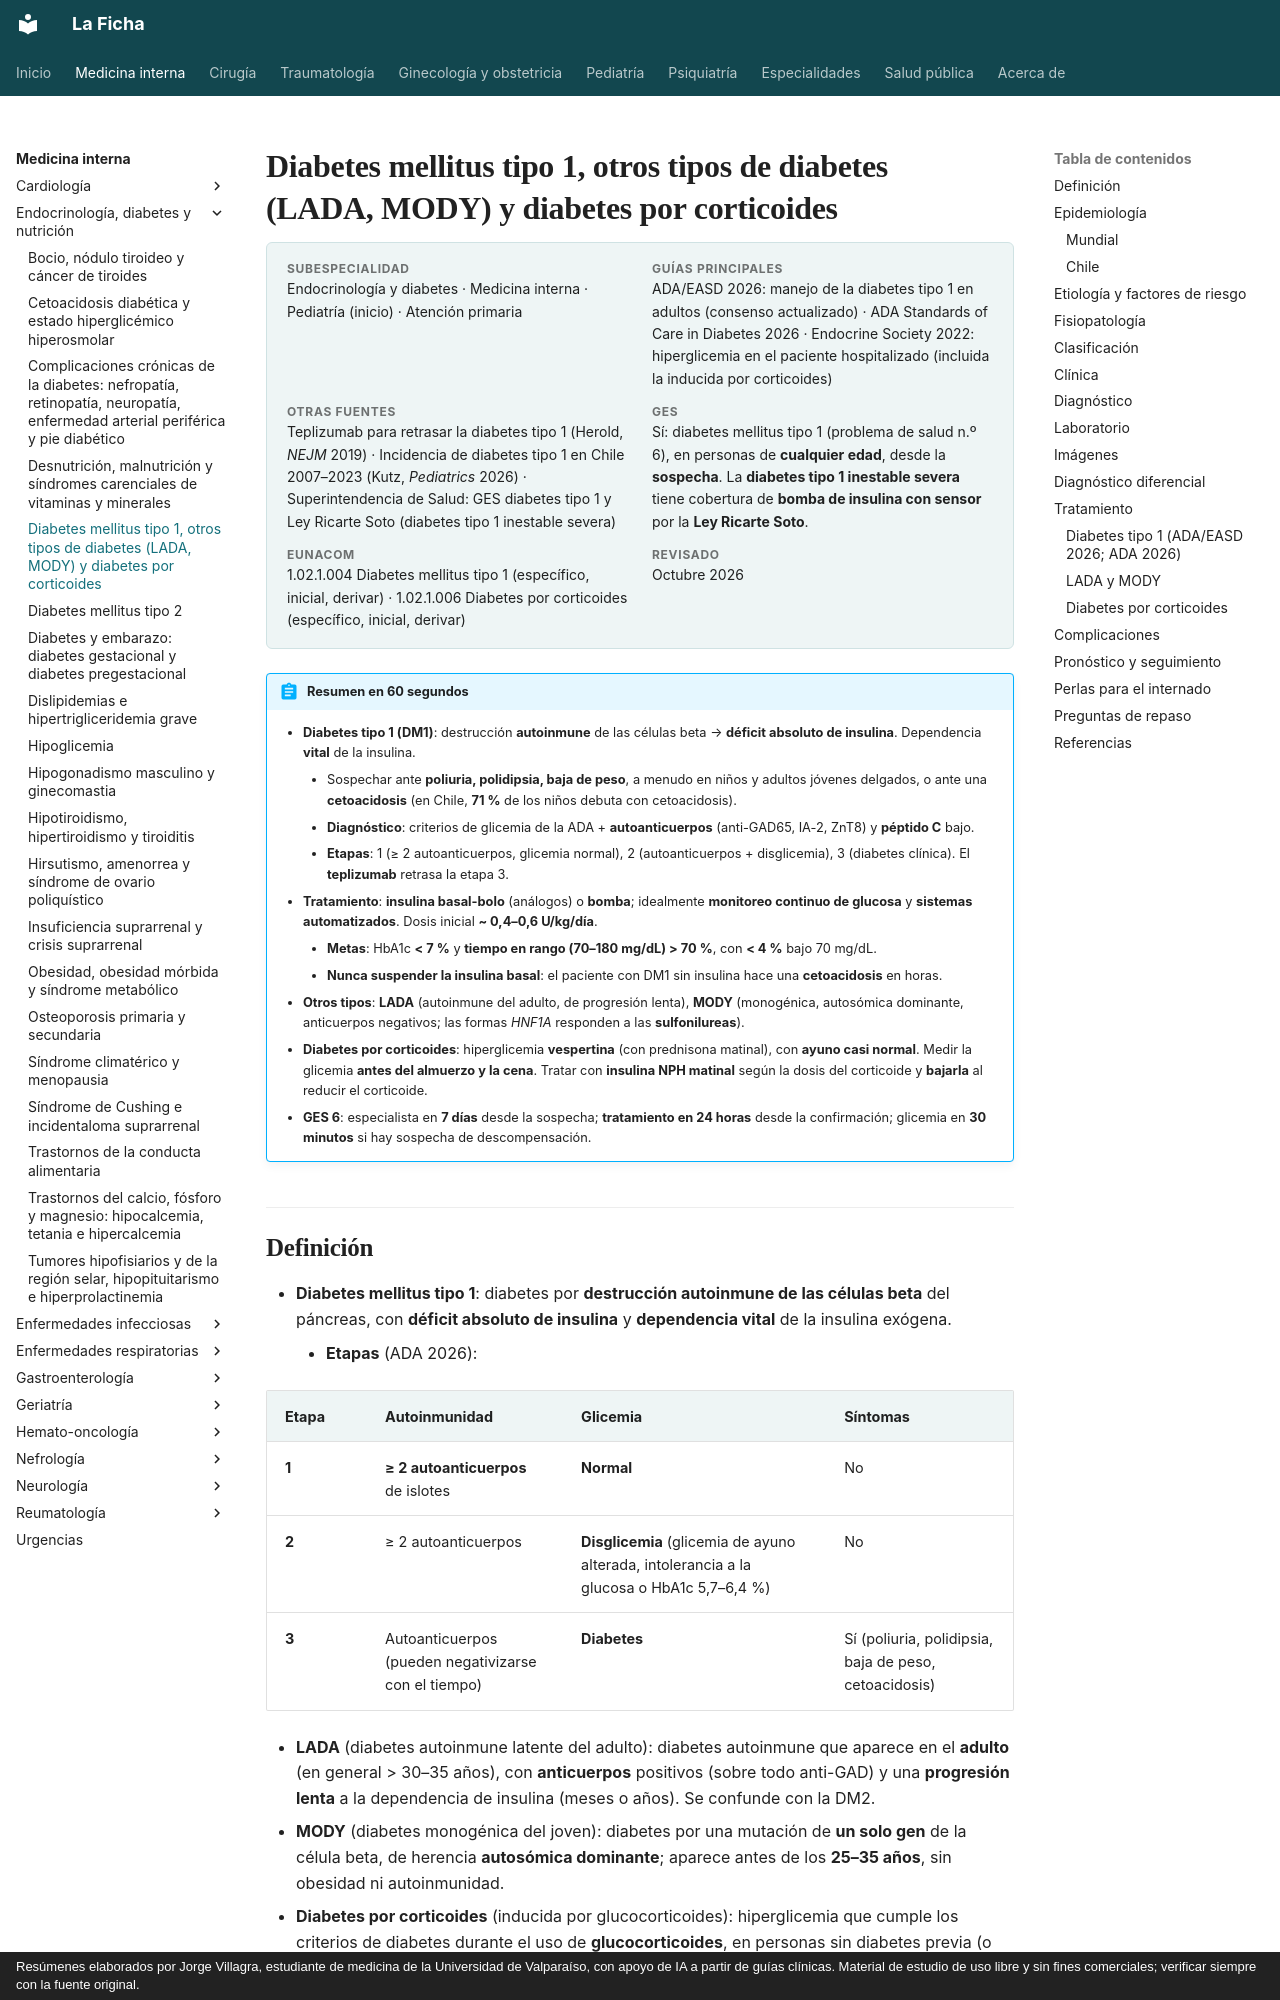

repository: jorgevillagrareyes-dotcom/Medicina-interna · page: endocrinologia/diabetes-tipo-1-y-otros-tipos.html · generator: mkdocs · copyright: Resúmenes elaborados por Jorge Villagra, estudiante de medicina de la Universidad de Valparaíso, con apoyo de IA a partir de guías clínicas. Material de estudio de uso libre y sin fines comerciales; verificar siempre con la fuente original.

---
tags:
  - Endocrinología
  - GES
---

# Diabetes mellitus tipo 1, otros tipos de diabetes (LADA, MODY) y diabetes por corticoides

<div class="ficha" markdown>

**Subespecialidad**
Endocrinología y diabetes · Medicina interna · Pediatría (inicio) · Atención primaria

**Guías principales**
ADA/EASD 2026: manejo de la diabetes tipo 1 en adultos (consenso actualizado) · ADA Standards of Care in Diabetes 2026 · Endocrine Society 2022: hiperglicemia en el paciente hospitalizado (incluida la inducida por corticoides)

**Otras fuentes**
Teplizumab para retrasar la diabetes tipo 1 (Herold, *NEJM* 2019) · Incidencia de diabetes tipo 1 en Chile 2007–2023 (Kutz, *Pediatrics* 2026) · Superintendencia de Salud: GES diabetes tipo 1 y Ley Ricarte Soto (diabetes tipo 1 inestable severa)

**GES**
Sí: diabetes mellitus tipo 1 (problema de salud n.º 6), en personas de **cualquier edad**, desde la **sospecha**. La **diabetes tipo 1 inestable severa** tiene cobertura de **bomba de insulina con sensor** por la **Ley Ricarte Soto**.

**EUNACOM**
1.02.1.004 Diabetes mellitus tipo 1 (específico, inicial, derivar) · 1.02.1.006 Diabetes por corticoides (específico, inicial, derivar)

**Revisado**
Octubre 2026

</div>

!!! abstract "Resumen en 60 segundos"
    - **Diabetes tipo 1 (DM1)**: destrucción **autoinmune** de las células beta → **déficit absoluto de insulina**. Dependencia **vital** de la insulina.
        - Sospechar ante **poliuria, polidipsia, baja de peso**, a menudo en niños y adultos jóvenes delgados, o ante una **cetoacidosis** (en Chile, **71 %** de los niños debuta con cetoacidosis).
        - **Diagnóstico**: criterios de glicemia de la ADA + **autoanticuerpos** (anti-GAD65, IA-2, ZnT8) y **péptido C** bajo.
        - **Etapas**: 1 (≥ 2 autoanticuerpos, glicemia normal), 2 (autoanticuerpos + disglicemia), 3 (diabetes clínica). El **teplizumab** retrasa la etapa 3.
    - **Tratamiento**: **insulina basal-bolo** (análogos) o **bomba**; idealmente **monitoreo continuo de glucosa** y **sistemas automatizados**. Dosis inicial **~ 0,4–0,6 U/kg/día**.
        - **Metas**: HbA1c **< 7 %** y **tiempo en rango (70–180 mg/dL) > 70 %**, con **< 4 %** bajo 70 mg/dL.
        - **Nunca suspender la insulina basal**: el paciente con DM1 sin insulina hace una **cetoacidosis** en horas.
    - **Otros tipos**: **LADA** (autoinmune del adulto, de progresión lenta), **MODY** (monogénica, autosómica dominante, anticuerpos negativos; las formas *HNF1A* responden a las **sulfonilureas**).
    - **Diabetes por corticoides**: hiperglicemia **vespertina** (con prednisona matinal), con **ayuno casi normal**. Medir la glicemia **antes del almuerzo y la cena**. Tratar con **insulina NPH matinal** según la dosis del corticoide y **bajarla** al reducir el corticoide.
    - **GES 6**: especialista en **7 días** desde la sospecha; **tratamiento en 24 horas** desde la confirmación; glicemia en **30 minutos** si hay sospecha de descompensación.
